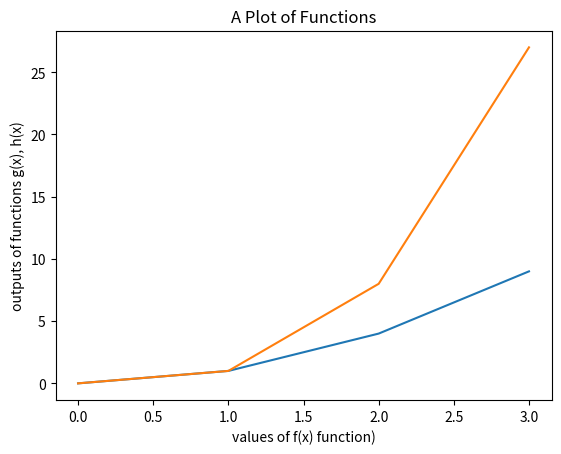

Write Python code to recreate this figure.
# [redacted]
# This program displays a plot of the functions f(x) = x, g(x) = x2 and h(x) = x3 in the range [0, 4] on the one set of axes.
# numpy and matplotlib.pyplot deal respectively with numbers and plots.

import numpy as np
import matplotlib.pyplot as plt

# description of functions for plotting.

# list of values in floating-point precision type, and in one time on x-axis.
f = np.arange (0.0, 4.0, 1.0) 
# values on y-axis squared. 
g = f**2
# values on y-axis on third power or cube.
h = f**3

#  display the title.
plt.title("A Plot of Functions")
#  display label of the functions. 
plt.xlabel("values of f(x) function)")
plt.ylabel("outputs of functions g(x), h(x)")

# use the plot() command
plt.plot( f, g, h )
#  display the plot.
plt.show()
